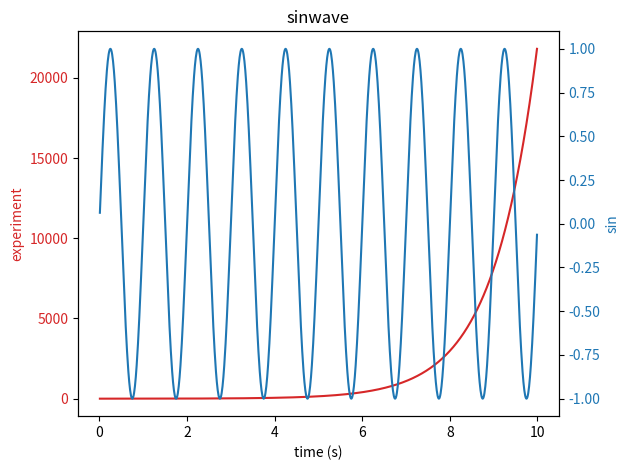

This chart was generated by the following Python code:

import matplotlib.pyplot as plt
import numpy as np
from matplotlib.pyplot import xlabel, ylabel

#create some mock data
t=np.arange(0.01,10.0,0.01)
data1=np.exp(t)
data2=np.sin(2 * np. pi *t)

fig,ax1=plt.subplots()

color='tab:red'
ax1.set_xlabel('time (s)')
ax1.set_ylabel('experiment',color=color)
ax1.plot(t,data1,color=color)
ax1.tick_params(axis ='y',labelcolor=color)

ax2=ax1.twinx()

color='tab:blue'
ax2.set_ylabel('sin',color=color)
ax2.plot(t,data2,color=color)
ax2.tick_params(axis='y',labelcolor=color)

plt.title('sinwave')
fig.tight_layout()
plt.show()